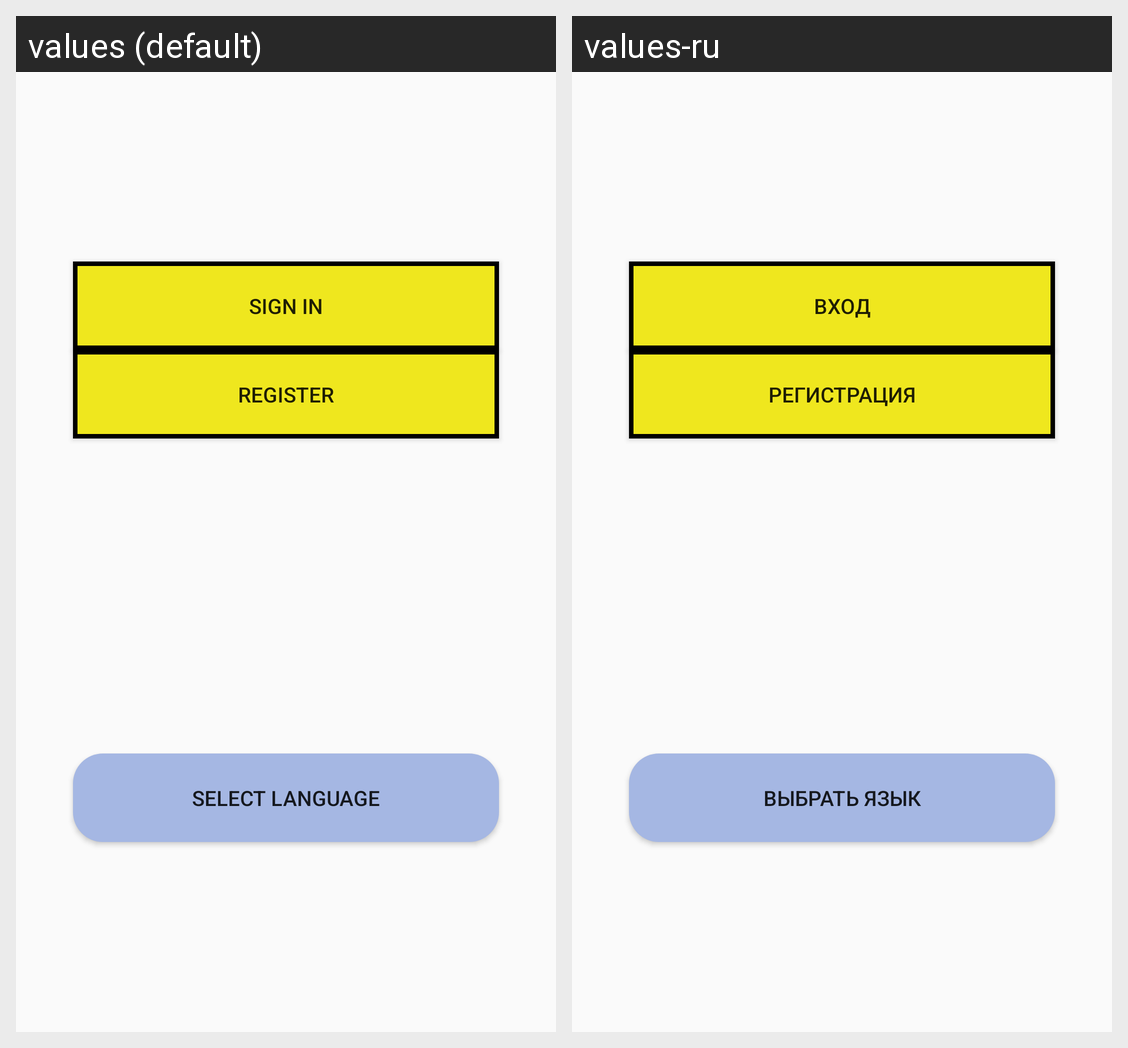

Locale-by-locale string values for the Android screen shown in this grid:
Android screen res/layout/activity_main.xml rendered under 2 locales, left to right: values (default), values-ru. Device: Nexus 5 (rendered at 1080×1920; each locale shown at half size, 540×960, under a caption strip naming it); theme Theme.My_Application.
Strings drawn on this screen, with the default value and each locale's value (text and hints the layout hard-codes, and strings that could not be matched under every locale, appear in the picture but are not listed):

sign_in
  values: Sign in
  values-ru: Вход

register
  values: Register
  values-ru: Регистрация

select_language
  values: Select language
  values-ru: Выбрать язык
